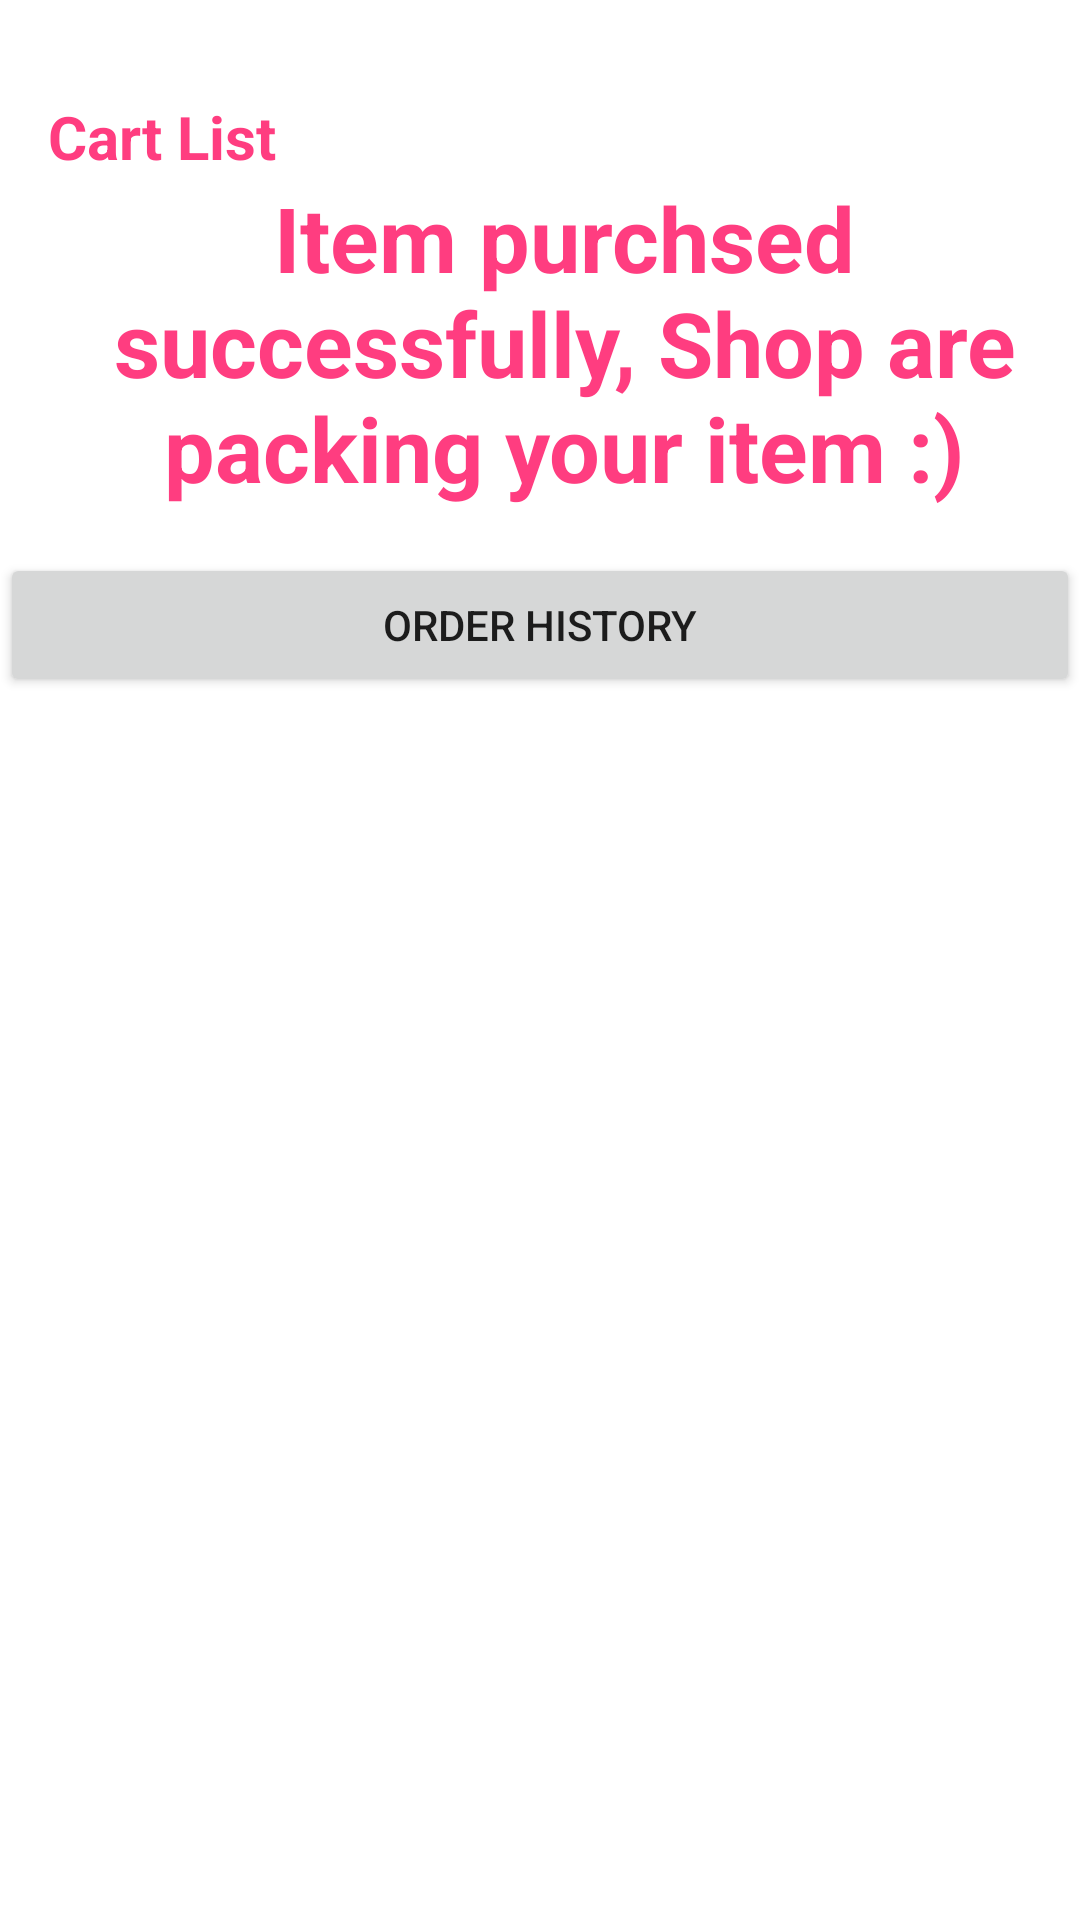

Produce the Android XML layout that renders to this screen, including the resource entries it uses.
<!-- AndroidManifest.xml: application theme Theme.FazzApplication -->
<!-- res/layout/activity_purchased.xml -->
<?xml version="1.0" encoding="utf-8"?>
<androidx.constraintlayout.widget.ConstraintLayout xmlns:android="http://schemas.android.com/apk/res/android"
    android:layout_width="match_parent"
    android:layout_height="match_parent">

    <LinearLayout
        android:layout_width="match_parent"
        android:layout_height="wrap_content"
        android:orientation="vertical" >

        <TextView
            android:id="@+id/purchased1"
            android:layout_width="match_parent"
            android:layout_height="wrap_content"
            android:text="Cart List"
            android:textColor="#ff3d80"
            android:textStyle="bold"
            android:textSize="20sp"
            android:textAlignment="viewStart"
            android:paddingStart="16dp"
            android:layout_marginTop="32dp"/>

        <TextView
            android:id="@+id/Messagepurchased"
            android:layout_width="match_parent"
            android:layout_height="wrap_content"
            android:paddingStart="16dp"
            android:layout_weight="1"
            android:text="Item purchsed successfully, Shop are packing your item :)"
            android:textAlignment="center"
            android:textColor="#ff3d80"
            android:textSize="30sp"
            android:textStyle="bold" />

        <TableRow
            android:id="@+id/tableRow1"
            android:layout_width="fill_parent"
            android:layout_height="wrap_content"
            android:layout_gravity="bottom"
            android:layout_marginTop="15dp" >
        <Button
            android:id="@+id/OrderHistory"
            android:layout_width="match_parent"
            android:layout_height="wrap_content"
            android:text="Order History" />

        </TableRow>
    </LinearLayout>

</androidx.constraintlayout.widget.ConstraintLayout>
<!-- resources referenced by this layout -->
<resources>
  <style name="Theme.FazzApplication" parent="Theme.MaterialComponents.DayNight.DarkActionBar">
          
          <item name="colorPrimary">@color/purple_500</item>
          <item name="colorPrimaryVariant">@color/purple_700</item>
          <item name="colorOnPrimary">@color/white</item>
          
          <item name="colorSecondary">@color/teal_200</item>
          <item name="colorSecondaryVariant">@color/teal_700</item>
          <item name="colorOnSecondary">@color/black</item>
          
          <item name="android:statusBarColor" tools:targetApi="l">?attr/colorPrimaryVariant</item>
          
      </style>
  <color name="purple_500">#f28983</color>
  <color name="purple_700">#d9645d</color>
  <color name="white">#FFFFFFFF</color>
  <color name="teal_200">#FF03DAC5</color>
  <color name="teal_700">#FF018786</color>
  <color name="black">#FF000000</color>
</resources>
